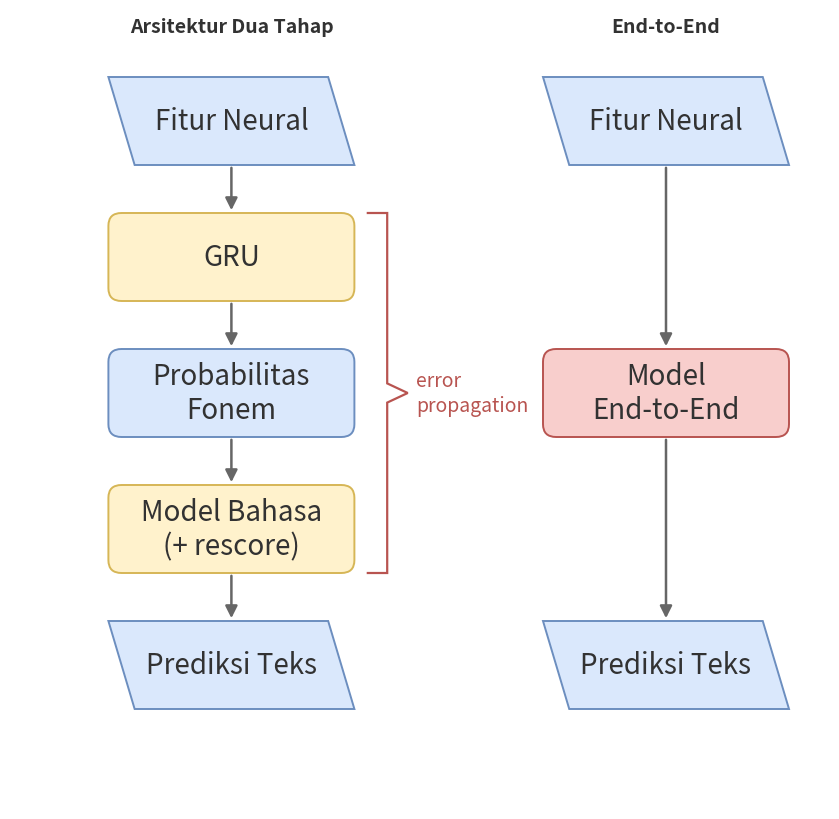

This figure's Python source:
# -*- coding: utf-8 -*-
"""Top-down (vertical) remake of slide 6's two pipeline graphics, side by side.
Matches the deck's draw.io palette so it drops onto the white slide cleanly.
"""
import matplotlib
matplotlib.use("Agg")
import matplotlib.pyplot as plt
from matplotlib.patches import FancyBboxPatch, Polygon, FancyArrowPatch, PathPatch
from matplotlib.path import Path

# --- palette (sampled from the existing slides) ---
BLUE_F, BLUE_E = "#DAE8FC", "#6C8EBF"   # neural feature / phoneme prob / text
YEL_F,  YEL_E  = "#FFF2CC", "#D6B656"   # learned modules (BiRNN, LM)
RED_F,  RED_E  = "#F8CECC", "#B85450"   # end-to-end model
TXT            = "#323232"
EP_RED         = "#B85450"

fig, ax = plt.subplots(figsize=(8.2, 8.0), dpi=300)
ax.set_xlim(0, 100); ax.set_ylim(0, 100); ax.axis("off")

BW, BH = 30, 11          # box width / height
LCX, RCX = 27, 80        # column centres

def rbox(cx, cy, label, ff, ee, italic_word=None):
    x, y = cx - BW/2, cy - BH/2
    ax.add_patch(FancyBboxPatch((x, y), BW, BH,
        boxstyle="round,pad=0,rounding_size=1.6",
        linewidth=1.4, edgecolor=ee, facecolor=ff, mutation_aspect=1))
    ax.text(cx, cy, label, ha="center", va="center", fontsize=20,
            color=TXT, wrap=True)

def pbox(cx, cy, label, ff, ee):          # parallelogram (I/O)
    sk = 3.2
    x, y = cx - BW/2, cy - BH/2
    pts = [(x+sk, y), (x+BW, y), (x+BW-sk, y+BH), (x, y+BH)]
    ax.add_patch(Polygon(pts, closed=True, linewidth=1.4,
                          edgecolor=ee, facecolor=ff))
    ax.text(cx, cy, label, ha="center", va="center", fontsize=20, color=TXT)

def arrow(cx, y_top, y_bot):
    ax.add_patch(FancyArrowPatch((cx, y_top), (cx, y_bot),
        arrowstyle="-|>", mutation_scale=18, linewidth=1.8, color="#666666"))

# ----- column titles -----
ax.text(LCX, 99, "Arsitektur Dua Tahap", ha="center", va="top",
        fontsize=14, fontweight="bold", color=TXT)
ax.text(RCX, 99, "End-to-End", ha="center", va="top",
        fontsize=14, fontweight="bold", color=TXT)

# ----- LEFT column: 5 stages -----
ly = [86, 69, 52, 35, 18]
pbox(LCX, ly[0], "Fitur Neural", BLUE_F, BLUE_E)
rbox(LCX, ly[1], "GRU", YEL_F, YEL_E)
rbox(LCX, ly[2], "Probabilitas\nFonem", BLUE_F, BLUE_E)
rbox(LCX, ly[3], "Model Bahasa\n(+ rescore)", YEL_F, YEL_E)
pbox(LCX, ly[4], "Prediksi Teks", BLUE_F, BLUE_E)
for a, b in zip(ly[:-1], ly[1:]):
    arrow(LCX, a - BH/2, b + BH/2)

# ----- error-propagation brace + label (spans BiRNN -> Model Bahasa) -----
bx = LCX + BW/2 + 1.5
top_y, bot_y = ly[1] + BH/2, ly[3] - BH/2
verts = [(bx, top_y), (bx+2.5, top_y), (bx+2.5, (top_y+bot_y)/2+1.2),
         (bx+5, (top_y+bot_y)/2), (bx+2.5, (top_y+bot_y)/2-1.2),
         (bx+2.5, bot_y), (bx, bot_y)]
codes = [Path.MOVETO, Path.LINETO, Path.LINETO, Path.LINETO,
         Path.LINETO, Path.LINETO, Path.LINETO]
ax.add_patch(PathPatch(Path(verts, codes), fill=False,
                       edgecolor=EP_RED, linewidth=1.6))
ax.text(bx+6, (top_y+bot_y)/2, "error\npropagation", ha="left", va="center",
        fontsize=14, style="italic", color=EP_RED, rotation=0)

# ----- RIGHT column: 3 stages (aligned top & bottom with left) -----
ry = [86, 52, 18]
pbox(RCX, ry[0], "Fitur Neural", BLUE_F, BLUE_E)
rbox(RCX, ry[1], "Model\nEnd-to-End", RED_F, RED_E)
pbox(RCX, ry[2], "Prediksi Teks", BLUE_F, BLUE_E)
for a, b in zip(ry[:-1], ry[1:]):
    arrow(RCX, a - BH/2, b + BH/2)

plt.subplots_adjust(left=0, right=1, top=1, bottom=0)
out = "slide6_pipeline.png"
fig.savefig(out, transparent=True, bbox_inches="tight", pad_inches=0.05)
print("saved", out)
